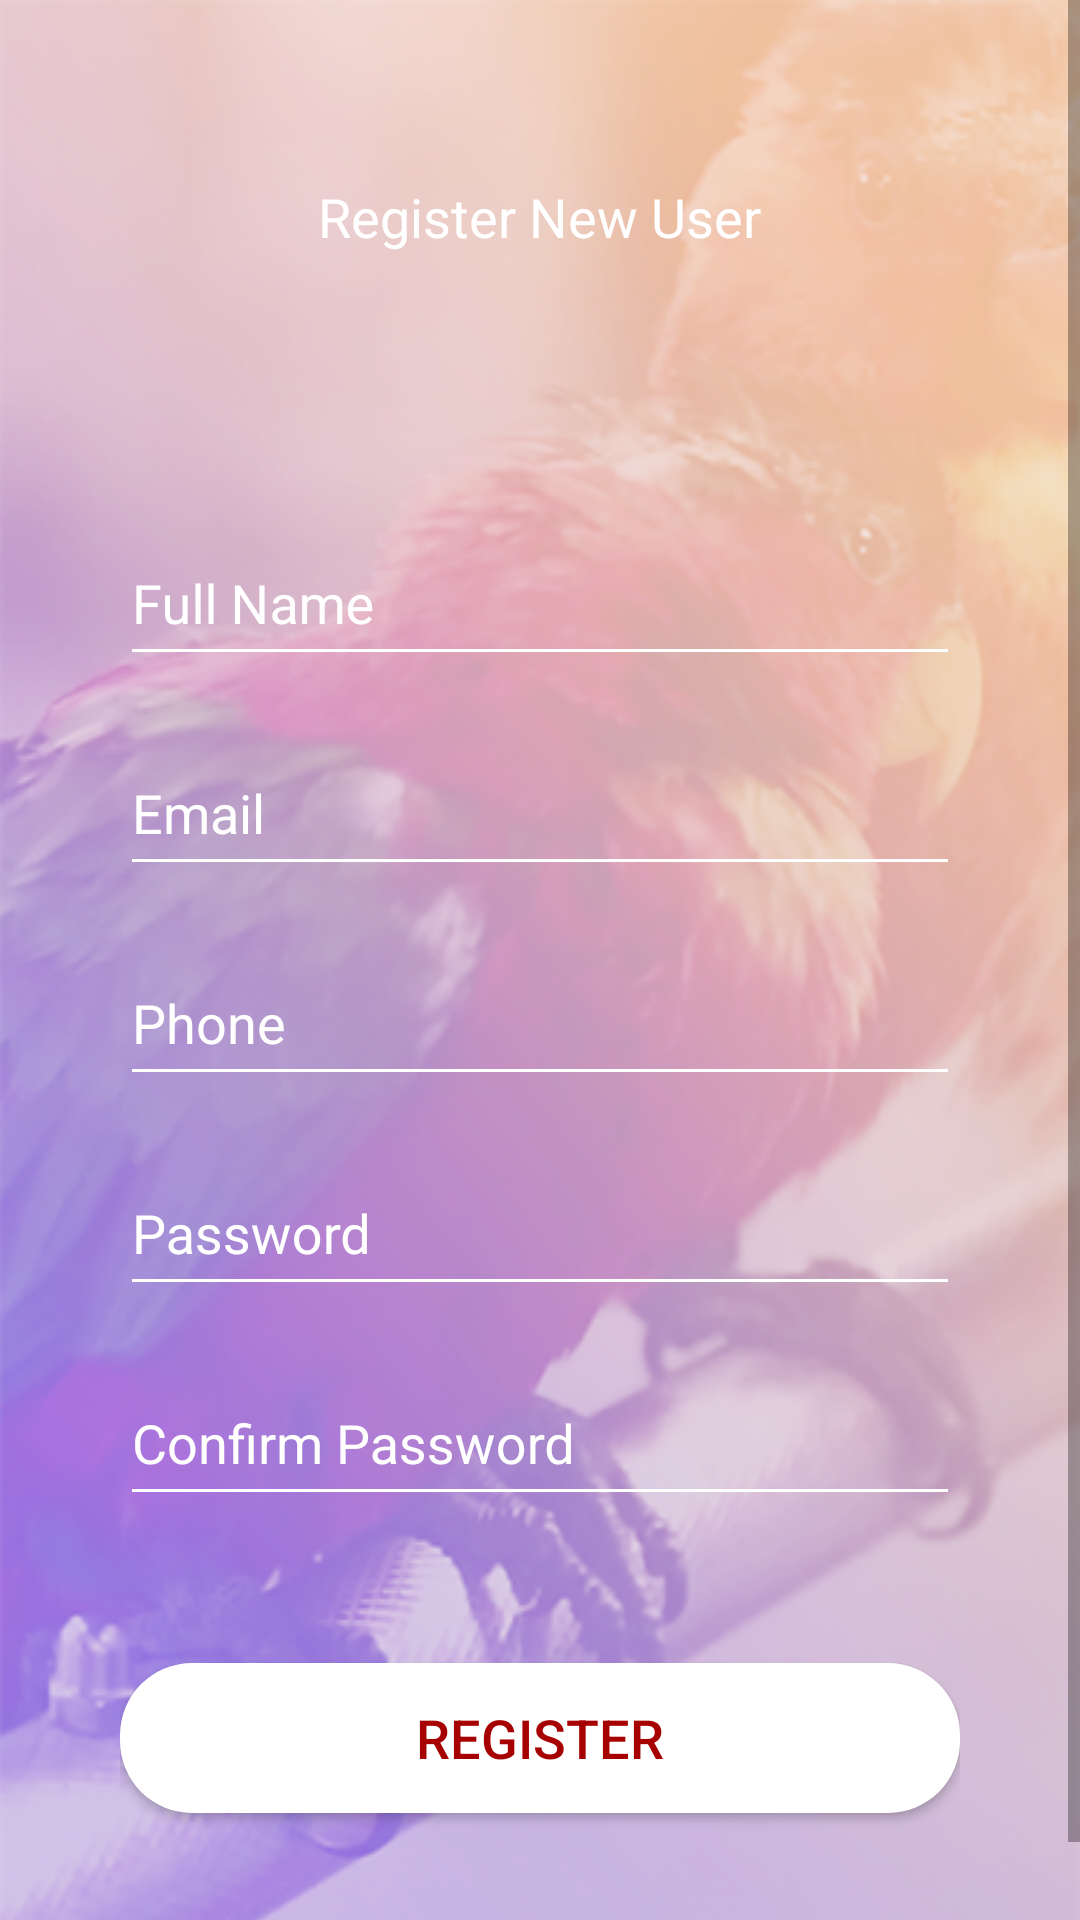

This screen was rendered from an Android layout file. Write that file and the resources it references.
<!-- AndroidManifest.xml: application theme AppTheme -->
<!-- res/layout/activity_registration.xml -->
<?xml version="1.0" encoding="utf-8"?>
<ScrollView xmlns:android="http://schemas.android.com/apk/res/android"
    xmlns:app="http://schemas.android.com/apk/res-auto"
    xmlns:tools="http://schemas.android.com/tools"
    android:layout_width="match_parent"
    android:layout_height="match_parent">
<LinearLayout xmlns:android="http://schemas.android.com/apk/res/android"
    xmlns:app="http://schemas.android.com/apk/res-auto"
    xmlns:tools="http://schemas.android.com/tools"
    android:layout_width="match_parent"
    android:layout_height="match_parent"
    android:background="@drawable/background"
    android:orientation="vertical"
    android:paddingStart="40dp"
    android:paddingEnd="40dp"
    tools:context=".Authentication.RegistrationActivity">
    <androidx.appcompat.widget.AppCompatImageView
        android:layout_width="wrap_content"
        android:layout_height="wrap_content"
        android:background="@drawable/ic_close"
        android:layout_marginTop="40dp"/>
    <TextView
        android:layout_width="wrap_content"
        android:layout_height="wrap_content"
        android:layout_gravity="center_horizontal"
        android:text="@string/register_new_user"
        android:textSize="18sp"
        android:textColor="@color/white"
        android:layout_marginTop="20dp"/>
    <LinearLayout
        android:layout_width="match_parent"
        android:layout_height="wrap_content"
        android:orientation="vertical"
        android:layout_marginTop="80dp">
        <com.google.android.material.textfield.TextInputLayout
            android:layout_width="match_parent"
            android:layout_height="70dp"
            android:textColorHint="@color/white"
            android:backgroundTint="@color/white"
            android:paddingBottom="15dp">
            <com.google.android.material.textfield.TextInputEditText
                android:layout_width="match_parent"
                android:layout_height="50dp"
                android:id="@+id/user_name"
                android:hint="@string/name"
                android:textColorHint="@color/white"
                android:textColor="@color/white"
                android:backgroundTint="@color/white">

            </com.google.android.material.textfield.TextInputEditText>
        </com.google.android.material.textfield.TextInputLayout>
        <com.google.android.material.textfield.TextInputLayout
            android:layout_width="match_parent"
            android:layout_height="70dp"
            android:textColorHint="@color/white"
            android:backgroundTint="@color/white"
            android:paddingBottom="15dp">
            <com.google.android.material.textfield.TextInputEditText
                android:layout_width="match_parent"
                android:layout_height="50dp"
                android:id="@+id/user_email"
                android:hint="@string/email"
                android:textColorHint="@color/white"
                android:textColor="@color/white"
                android:backgroundTint="@color/white">

            </com.google.android.material.textfield.TextInputEditText>
        </com.google.android.material.textfield.TextInputLayout>
        <com.google.android.material.textfield.TextInputLayout
            android:layout_width="match_parent"
            android:layout_height="70dp"
            android:textColorHint="@color/white"
            android:backgroundTint="@color/white"
            android:paddingBottom="15dp">
            <com.google.android.material.textfield.TextInputEditText
                android:layout_width="match_parent"
                android:layout_height="50dp"
                android:id="@+id/user_phone"
                android:hint="@string/phone"
                android:textColorHint="@color/white"
                android:textColor="@color/white"
                android:inputType="number"
                android:backgroundTint="@color/white">

            </com.google.android.material.textfield.TextInputEditText>
        </com.google.android.material.textfield.TextInputLayout>
        <com.google.android.material.textfield.TextInputLayout
            android:layout_width="match_parent"
            android:layout_height="70dp"
            android:textColorHint="@color/white"
            android:backgroundTint="@color/white"
            android:paddingBottom="15dp">
            <com.google.android.material.textfield.TextInputEditText
                android:layout_width="match_parent"
                android:layout_height="50dp"
                android:id="@+id/user_password"
                android:hint="@string/password"
                android:textColorHint="@color/white"
                android:textColor="@color/white"
                android:inputType="textPassword"
                android:backgroundTint="@color/white">

            </com.google.android.material.textfield.TextInputEditText>
        </com.google.android.material.textfield.TextInputLayout>
        <com.google.android.material.textfield.TextInputLayout
            android:layout_width="match_parent"
            android:layout_height="70dp"
            android:textColorHint="@color/white"
            android:backgroundTint="@color/white"
            android:paddingBottom="15dp">
            <com.google.android.material.textfield.TextInputEditText
                android:layout_width="match_parent"
                android:layout_height="50dp"
                android:id="@+id/user_confirm_password"
                android:hint="@string/confirm_password"
                android:textColorHint="@color/white"
                android:textColor="@color/white"
                android:inputType="textPassword"
                android:backgroundTint="@color/white">

            </com.google.android.material.textfield.TextInputEditText>
        </com.google.android.material.textfield.TextInputLayout>
    </LinearLayout>
    <Button
        android:layout_width="match_parent"
        android:layout_height="50dp"
        android:background="@drawable/socialmedia_layout"
        android:textColor="@color/textcolor"
        android:textSize="18sp"
        android:text="@string/register"
        android:id="@+id/btn_register"
        android:layout_marginTop="40dp"
        android:onClick="make_registeration">

    </Button>
</LinearLayout>
</ScrollView>
<!-- resources referenced by this layout -->
<resources>
  <color name="textcolor">#a60000</color>
  <color name="white">#fff</color>
  <!-- drawable background: png bitmap (drawable, 193893 bytes) -->
  <!-- drawable socialmedia_layout (drawable) -->
  <?xml version="1.0" encoding="utf-8"?>
  <shape xmlns:android="http://schemas.android.com/apk/res/android"
      xmlns:tools="http://schemas.android.com/tools"
      tools:targetApi="lollipop"
      android:shape="rectangle">
      <solid android:color="#fff"></solid>
      <corners android:radius="24dp"></corners>
  </shape>
  <string name="confirm_password">Confirm Password</string>
  <string name="email">Email</string>
  <string name="name">Full Name</string>
  <string name="password">Password</string>
  <string name="phone">Phone</string>
  <string name="register">Register</string>
  <string name="register_new_user">Register New User</string>
  <style name="AppTheme" parent="Theme.AppCompat.Light.NoActionBar">
          
          <item name="colorPrimary">@color/colorPrimary</item>
          <item name="colorPrimaryDark">@color/colorPrimaryDark</item>
          <item name="colorAccent">@color/colorAccent</item>
      </style>
  <color name="colorPrimary">#C7BEBE</color>
  <color name="colorPrimaryDark">#CECECE</color>
  <color name="colorAccent">#6CBBAE</color>
</resources>
